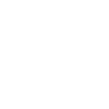
t = 0.00 s
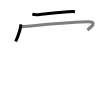
t = 2.50 s
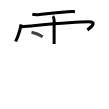
t = 4.75 s
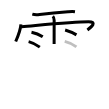
t = 7.25 s
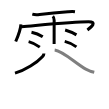
t = 9.50 s
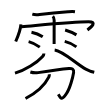
t = 12.00 s

The animated SVG that drew these frames (rendered in a browser with its animation timeline set to each time). Animation: 12 SMIL elements (animate=12); one cycle of 12.00 s.

<svg width="109px" height="109px" viewBox="0 0 px 109px" xmlns="http://www.w3.org/2000/svg" xmlns:xlink="http://www.w3.org/1999/xlink" xml:space="preserve" version="1.1"  baseProfile="full">
<path d="M32.31,14.13c2.56,0.74,4.9,0.6,7.34,0.3c6.14-0.77,18.32-2.02,28.36-2.67c2.32-0.15,4.66-0.34,6.97-0.02" style="fill:none;stroke:black;stroke-width:3;opacity:0">
  <animate attributeType="CSS" attributeName="opacity" from="0" to="1" begin="0s" dur="1s" repeatCount="Indefinite" fill="freeze" />
</path>
<path d="M20.91,24.42c-0.32,5.48-3.28,12.71-5.21,17.09" style="fill:none;stroke:black;stroke-width:3;opacity:0">
  <animate attributeType="CSS" attributeName="opacity" from="0" to="1" begin="1s" dur="1s" repeatCount="Indefinite" fill="freeze" />
</path>
<path d="M21.61,26.71c21.26-1.83,51.19-4.91,67.08-4.91c8.22,0,3.55,4.45-1.28,8.18" style="fill:none;stroke:black;stroke-width:3;opacity:0">
  <animate attributeType="CSS" attributeName="opacity" from="0" to="1" begin="2s" dur="1s" repeatCount="Indefinite" fill="freeze" />
</path>
<path d="M52.81,16.22c1.11,1.11,1.35,2.53,1.35,3.98c0,0.35-0.02,10.71-0.03,18.06c0,3.01-0.01,5.27-0.01,5.66" style="fill:none;stroke:black;stroke-width:3;opacity:0">
  <animate attributeType="CSS" attributeName="opacity" from="0" to="1" begin="3s" dur="1s" repeatCount="Indefinite" fill="freeze" />
</path>
<path d="M31.5,32.25c3.86,0.81,9.11,3.22,11.22,4.57" style="fill:none;stroke:black;stroke-width:3;opacity:0">
  <animate attributeType="CSS" attributeName="opacity" from="0" to="1" begin="4s" dur="1s" repeatCount="Indefinite" fill="freeze" />
</path>
<path d="M28.62,41.62c3.61,0.87,9.2,4.07,11.17,5.53" style="fill:none;stroke:black;stroke-width:3;opacity:0">
  <animate attributeType="CSS" attributeName="opacity" from="0" to="1" begin="5s" dur="1s" repeatCount="Indefinite" fill="freeze" />
</path>
<path d="M65.14,29.98c4.46,1.28,9.52,3.85,11.31,4.92" style="fill:none;stroke:black;stroke-width:3;opacity:0">
  <animate attributeType="CSS" attributeName="opacity" from="0" to="1" begin="6s" dur="1s" repeatCount="Indefinite" fill="freeze" />
</path>
<path d="M64.72,41.36c4.01,0.97,9.48,3.88,11.67,5.49" style="fill:none;stroke:black;stroke-width:3;opacity:0">
  <animate attributeType="CSS" attributeName="opacity" from="0" to="1" begin="7s" dur="1s" repeatCount="Indefinite" fill="freeze" />
</path>
<path d="M43.92,53.47c0,1.39-0.67,2.24-1.57,3.23C36.96,62.61,25.38,70.12,15,73.11" style="fill:none;stroke:black;stroke-width:3;opacity:0">
  <animate attributeType="CSS" attributeName="opacity" from="0" to="1" begin="8s" dur="1s" repeatCount="Indefinite" fill="freeze" />
</path>
<path d="M54.69,50c8.68,1.12,21.43,14,31.12,19.05c3.43,1.79,4.56,2.33,8.44,3.23" style="fill:none;stroke:black;stroke-width:3;opacity:0">
  <animate attributeType="CSS" attributeName="opacity" from="0" to="1" begin="9s" dur="1s" repeatCount="Indefinite" fill="freeze" />
</path>
<path d="M30.35,72.01c2.77,0.86,5.01,1.05,7.76,0.62c11.81-1.87,25.01-3.65,30.89-4.16c3.03-0.27,5.15,0.61,4.62,4.04c-0.7,4.48-3.74,16.72-7.88,22.1c-4.12,5.36-4.49,4.64-7.34-0.28" style="fill:none;stroke:black;stroke-width:3;opacity:0">
  <animate attributeType="CSS" attributeName="opacity" from="0" to="1" begin="10s" dur="1s" repeatCount="Indefinite" fill="freeze" />
</path>
<path d="M49.26,74.23c0.14,1.1,0.01,1.92-0.48,2.91c-4.1,8.19-10.23,14.61-23.28,21.34" style="fill:none;stroke:black;stroke-width:3;opacity:0">
  <animate attributeType="CSS" attributeName="opacity" from="0" to="1" begin="11s" dur="1s" repeatCount="Indefinite" fill="freeze" />
</path>
</svg>
